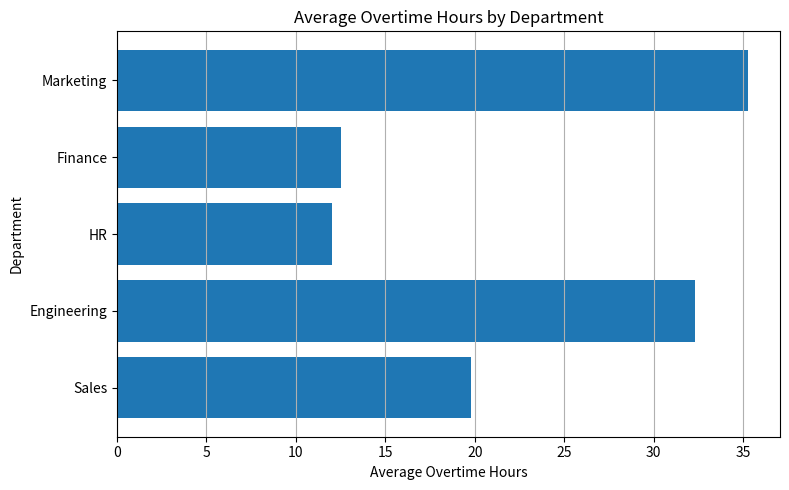

Here is the Python script that generated this plot:
import pandas as pd
import matplotlib.pyplot as plt

# data
data = {
    "department": [
        "Sales",
        "Engineering",
        "HR",
        "Finance",
        "Marketing"
    ],
    "avg_overtime": [
        19.8,
        32.3,
        12.0,
        12.5,
        35.3
    ]
}

# DataFrame
df = pd.DataFrame(data)

# chart size
plt.figure(figsize=(8, 5))

# horizontal bar chart
plt.barh(df["department"], df["avg_overtime"])

# title
plt.title("Average Overtime Hours by Department")

# labels
plt.xlabel("Average Overtime Hours")
plt.ylabel("Department")

# grid
plt.grid(axis='x')

# layout
plt.tight_layout()

# show
plt.show()
